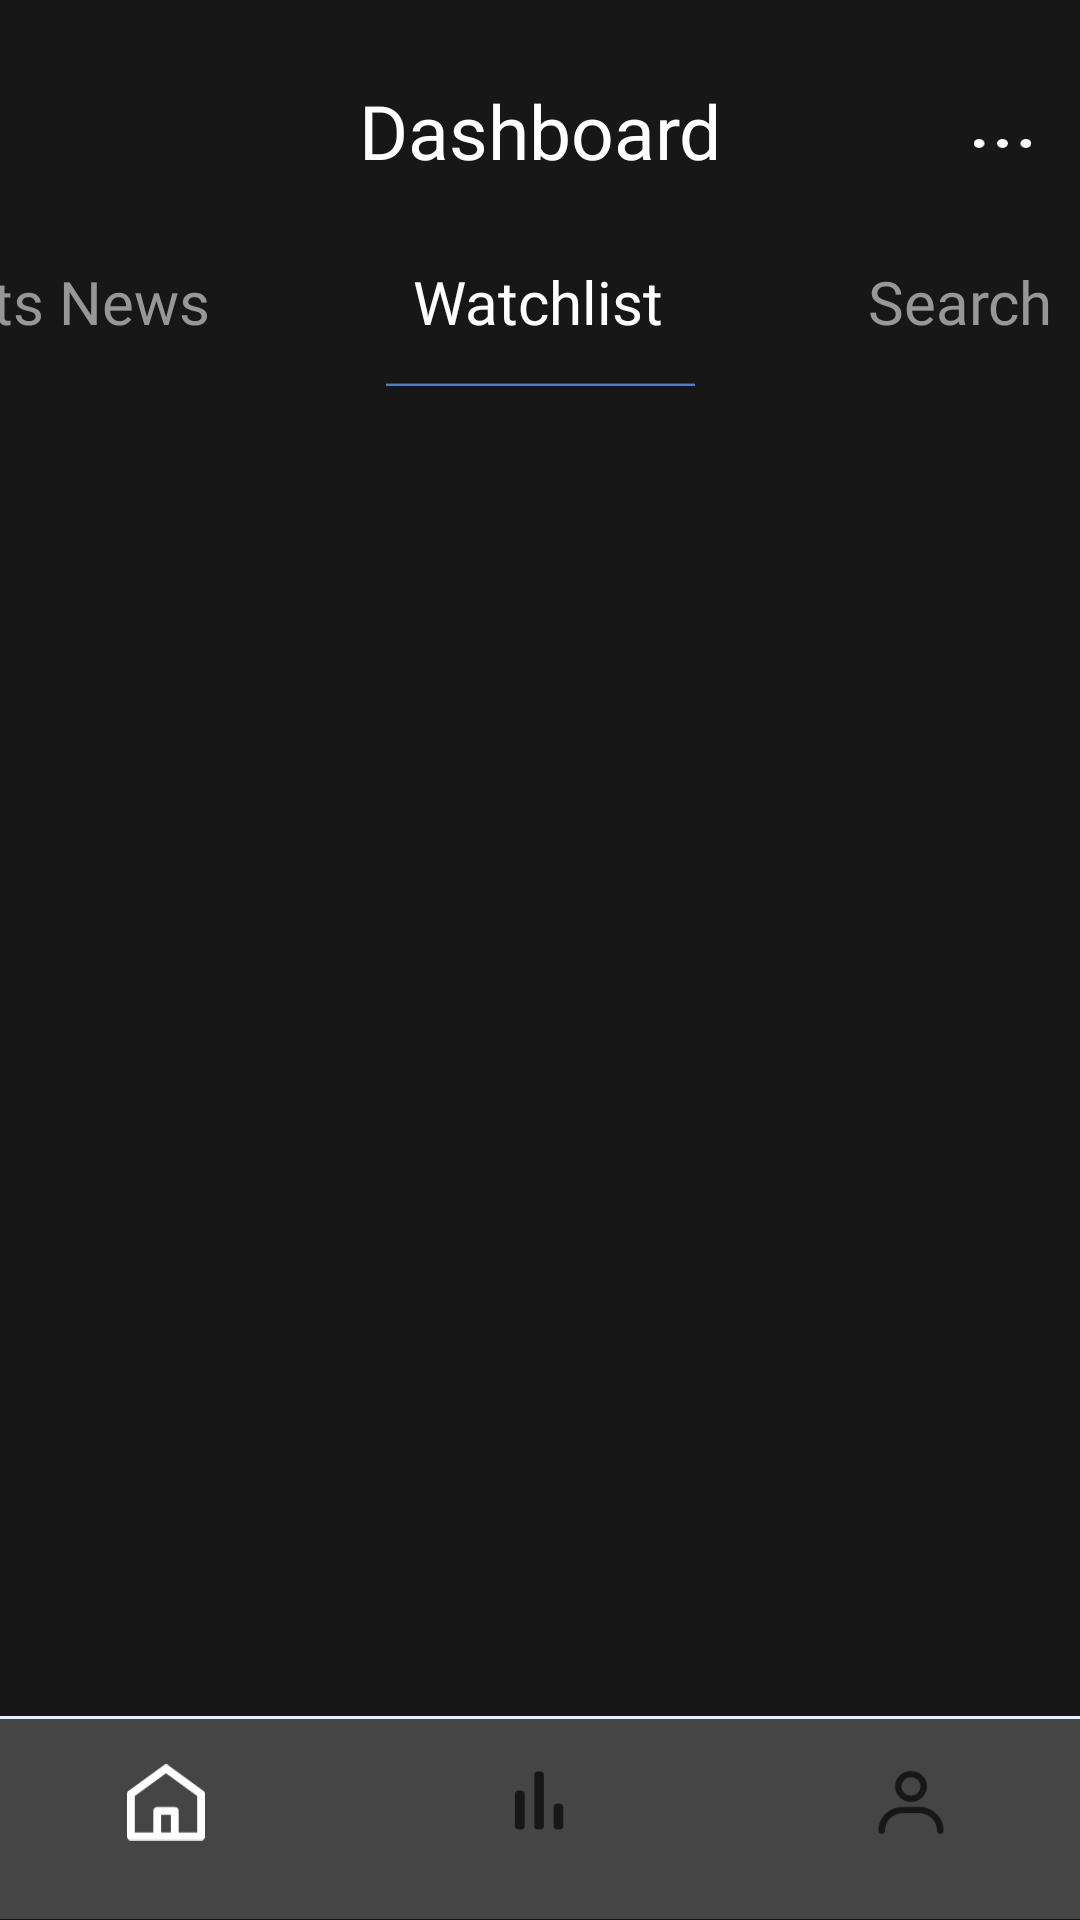

Write the Android layout XML for this screen, with the resource values it uses.
<!-- AndroidManifest.xml: application theme Theme.PastiCuan -->
<!-- res/layout/activity_dashboard_watchlist.xml -->
<?xml version="1.0" encoding="utf-8"?>
<androidx.constraintlayout.widget.ConstraintLayout xmlns:android="http://schemas.android.com/apk/res/android"
    xmlns:app="http://schemas.android.com/apk/res-auto"
    xmlns:tools="http://schemas.android.com/tools"
    android:id="@+id/container"
    android:layout_width="match_parent"
    android:layout_height="match_parent"
    android:background="@color/black"
    tools:context=".DashboardWatchlistActivity">

    <ImageView
        android:id="@+id/buttomMenu"
        android:layout_width="430dp"
        android:layout_height="85dp"
        android:layout_margin="0dp"
        android:background="@color/black"
        app:layout_constraintBottom_toBottomOf="parent"
        app:layout_constraintEnd_toEndOf="parent"
        app:layout_constraintHorizontal_bias="0.545"
        app:layout_constraintStart_toStartOf="parent"
        app:layout_constraintTop_toTopOf="parent"
        app:layout_constraintVertical_bias="1.015"
        app:srcCompat="@drawable/menu_tab" />

    <ImageView
        android:id="@+id/statsButton"
        android:layout_width="26dp"
        android:layout_height="29dp"
        app:layout_constraintBottom_toBottomOf="@+id/buttomMenu"
        app:layout_constraintEnd_toEndOf="parent"
        app:layout_constraintHorizontal_bias="0.498"
        app:layout_constraintStart_toStartOf="parent"
        app:layout_constraintTop_toTopOf="@+id/buttomMenu"
        app:layout_constraintVertical_bias="0.392"
        app:srcCompat="@drawable/stats_button" />

    <ImageView
        android:id="@+id/homeButton"
        android:layout_width="26dp"
        android:layout_height="29dp"
        app:layout_constraintBottom_toBottomOf="@+id/buttomMenu"
        app:layout_constraintEnd_toEndOf="parent"
        app:layout_constraintHorizontal_bias="0.127"
        app:layout_constraintStart_toStartOf="parent"
        app:layout_constraintTop_toTopOf="@+id/buttomMenu"
        app:layout_constraintVertical_bias="0.41"
        app:srcCompat="@drawable/home_button" />

    <ImageView
        android:id="@+id/userButton"
        android:layout_width="26dp"
        android:layout_height="29dp"
        app:layout_constraintBottom_toBottomOf="@+id/buttomMenu"
        app:layout_constraintEnd_toEndOf="parent"
        app:layout_constraintHorizontal_bias="0.87"
        app:layout_constraintStart_toStartOf="parent"
        app:layout_constraintTop_toTopOf="@+id/buttomMenu"
        app:layout_constraintVertical_bias="0.41"
        app:srcCompat="@drawable/user_button_inactive" />

    <TextView
        android:id="@+id/dashboard"
        android:layout_width="wrap_content"
        android:layout_height="wrap_content"
        android:fontFamily="@font/poppins_bold"
        android:text="Dashboard"
        android:textColor="@color/white"
        android:textSize="25sp"
        app:layout_constraintBottom_toTopOf="@+id/watchlist"
        app:layout_constraintEnd_toEndOf="parent"
        app:layout_constraintStart_toStartOf="parent"
        app:layout_constraintTop_toTopOf="parent" />

    <TextView
        android:id="@+id/watchlist"
        android:layout_width="wrap_content"
        android:layout_height="wrap_content"
        android:fontFamily="@font/open_sans"
        android:text="Watchlist"
        android:textColor="@color/white"
        android:textSize="20sp"
        app:layout_constraintBottom_toBottomOf="parent"
        app:layout_constraintEnd_toEndOf="parent"
        app:layout_constraintHorizontal_bias="0.498"
        app:layout_constraintStart_toStartOf="parent"
        app:layout_constraintTop_toTopOf="parent"
        app:layout_constraintVertical_bias="0.142" />

    <TextView
        android:id="@+id/guidantsNews"
        android:layout_width="wrap_content"
        android:layout_height="wrap_content"
        android:layout_marginEnd="68dp"
        android:layout_marginRight="68dp"
        android:fontFamily="@font/open_sans"
        android:text="Guidants News"
        android:textColor="@color/dimgrey"
        android:textSize="20sp"
        app:layout_constraintBottom_toBottomOf="parent"
        app:layout_constraintEnd_toStartOf="@+id/watchlist"
        app:layout_constraintTop_toTopOf="parent"
        app:layout_constraintVertical_bias="0.142" />

    <TextView
        android:id="@+id/searchStock"
        android:layout_width="wrap_content"
        android:layout_height="wrap_content"
        android:layout_marginStart="68dp"
        android:layout_marginLeft="68dp"
        android:fontFamily="@font/open_sans"
        android:text="Search"
        android:textColor="@color/dimgrey"
        android:textSize="20sp"
        app:layout_constraintBottom_toBottomOf="parent"
        app:layout_constraintStart_toEndOf="@+id/watchlist"
        app:layout_constraintTop_toTopOf="parent"
        app:layout_constraintVertical_bias="0.142" />

    <ImageView
        android:id="@+id/blueBar"
        android:layout_width="103dp"
        android:layout_height="11dp"
        app:layout_constraintBottom_toBottomOf="parent"
        app:layout_constraintEnd_toEndOf="parent"
        app:layout_constraintStart_toStartOf="parent"
        app:layout_constraintTop_toBottomOf="@+id/watchlist"
        app:layout_constraintVertical_bias="0.017"
        app:srcCompat="@drawable/blue_bar" />

    <ListView
        android:id="@+id/stocksList"
        android:layout_width="413dp"
        android:layout_height="497dp"
        app:layout_constraintBottom_toTopOf="@+id/buttomMenu"
        app:layout_constraintEnd_toEndOf="parent"
        app:layout_constraintStart_toStartOf="parent"
        app:layout_constraintTop_toBottomOf="@+id/blueBar"
        app:layout_constraintVertical_bias="0.0" />

    <ImageView
        android:id="@+id/buttonsDropDown"
        android:layout_width="25dp"
        android:layout_height="3dp"
        app:layout_constraintBottom_toTopOf="@+id/searchStock"
        app:layout_constraintEnd_toEndOf="parent"
        app:layout_constraintHorizontal_bias="0.857"
        app:layout_constraintStart_toEndOf="@+id/dashboard"
        app:layout_constraintTop_toTopOf="parent"
        app:layout_constraintVertical_bias="0.551"
        app:srcCompat="@drawable/small_3_button" />

    <ImageView
        android:id="@+id/homeIndicator"
        android:layout_width="140dp"
        android:layout_height="8dp"
        app:layout_constraintBottom_toBottomOf="parent"
        app:layout_constraintEnd_toEndOf="parent"
        app:layout_constraintHorizontal_bias="0.498"
        app:layout_constraintStart_toStartOf="parent"
        app:layout_constraintTop_toBottomOf="@+id/stocksList"
        app:layout_constraintVertical_bias="0.965"
        app:srcCompat="@drawable/home_indicator" />

    <ImageView
        android:id="@+id/profilePicture"
        android:layout_width="40dp"
        android:layout_height="37dp"
        app:layout_constraintBottom_toTopOf="@+id/guidantsNews"
        app:layout_constraintEnd_toStartOf="@+id/dashboard"
        app:layout_constraintHorizontal_bias="0.257"
        app:layout_constraintStart_toStartOf="parent"
        app:layout_constraintTop_toTopOf="parent"
        app:layout_constraintVertical_bias="0.523"
        app:srcCompat="@drawable/circle" />

    <ImageView
        android:id="@+id/smallPFPMargin"
        android:layout_width="19dp"
        android:layout_height="16dp"
        app:layout_constraintBottom_toTopOf="@+id/guidantsNews"
        app:layout_constraintEnd_toStartOf="@+id/dashboard"
        app:layout_constraintHorizontal_bias="0.415"
        app:layout_constraintStart_toStartOf="parent"
        app:layout_constraintTop_toTopOf="parent"
        app:layout_constraintVertical_bias="0.678"
        app:tint="@color/black"
        app:srcCompat="@drawable/circle" />

    <ImageView
        android:id="@+id/status"
        android:layout_width="12dp"
        android:layout_height="11dp"
        app:layout_constraintBottom_toTopOf="@+id/guidantsNews"
        app:layout_constraintEnd_toStartOf="@+id/dashboard"
        app:layout_constraintHorizontal_bias="0.422"
        app:layout_constraintStart_toStartOf="parent"
        app:layout_constraintTop_toTopOf="parent"
        app:layout_constraintVertical_bias="0.673"
        app:srcCompat="@drawable/circle"
        app:tint="@color/bluestatus" />

</androidx.constraintlayout.widget.ConstraintLayout>
<!-- resources referenced by this layout -->
<resources>
  <color name="black">#171717</color>
  <color name="bluestatus">#487FD9</color>
  <color name="dimgrey">#979797</color>
  <color name="white">#FFFFFFFF</color>
  <!-- drawable blue_bar: png bitmap (drawable, 155 bytes) -->
  <!-- drawable home_button: png bitmap (drawable, 828 bytes) -->
  <!-- drawable menu_tab: png bitmap (drawable, 3829 bytes) -->
  <!-- drawable small_3_button: png bitmap (drawable, 278 bytes) -->
  <!-- drawable stats_button: png bitmap (drawable, 563 bytes) -->
  <!-- drawable user_button_inactive: png bitmap (drawable, 1684 bytes) -->
  <style name="Theme.PastiCuan" parent="Theme.MaterialComponents.DayNight.DarkActionBar">
          
          <item name="colorPrimary">@color/purple_500</item>
          <item name="colorPrimaryVariant">@color/purple_700</item>
          <item name="colorOnPrimary">@color/white</item>
          
          <item name="colorSecondary">@color/teal_200</item>
          <item name="colorSecondaryVariant">@color/teal_700</item>
          <item name="colorOnSecondary">@color/black</item>
          
          <item name="android:statusBarColor" tools:targetApi="l">?attr/colorPrimaryVariant</item>
          
      </style>
  <color name="purple_500">#FF6200EE</color>
  <color name="purple_700">#FF3700B3</color>
  <color name="teal_200">#FF03DAC5</color>
  <color name="teal_700">#FF018786</color>
</resources>
